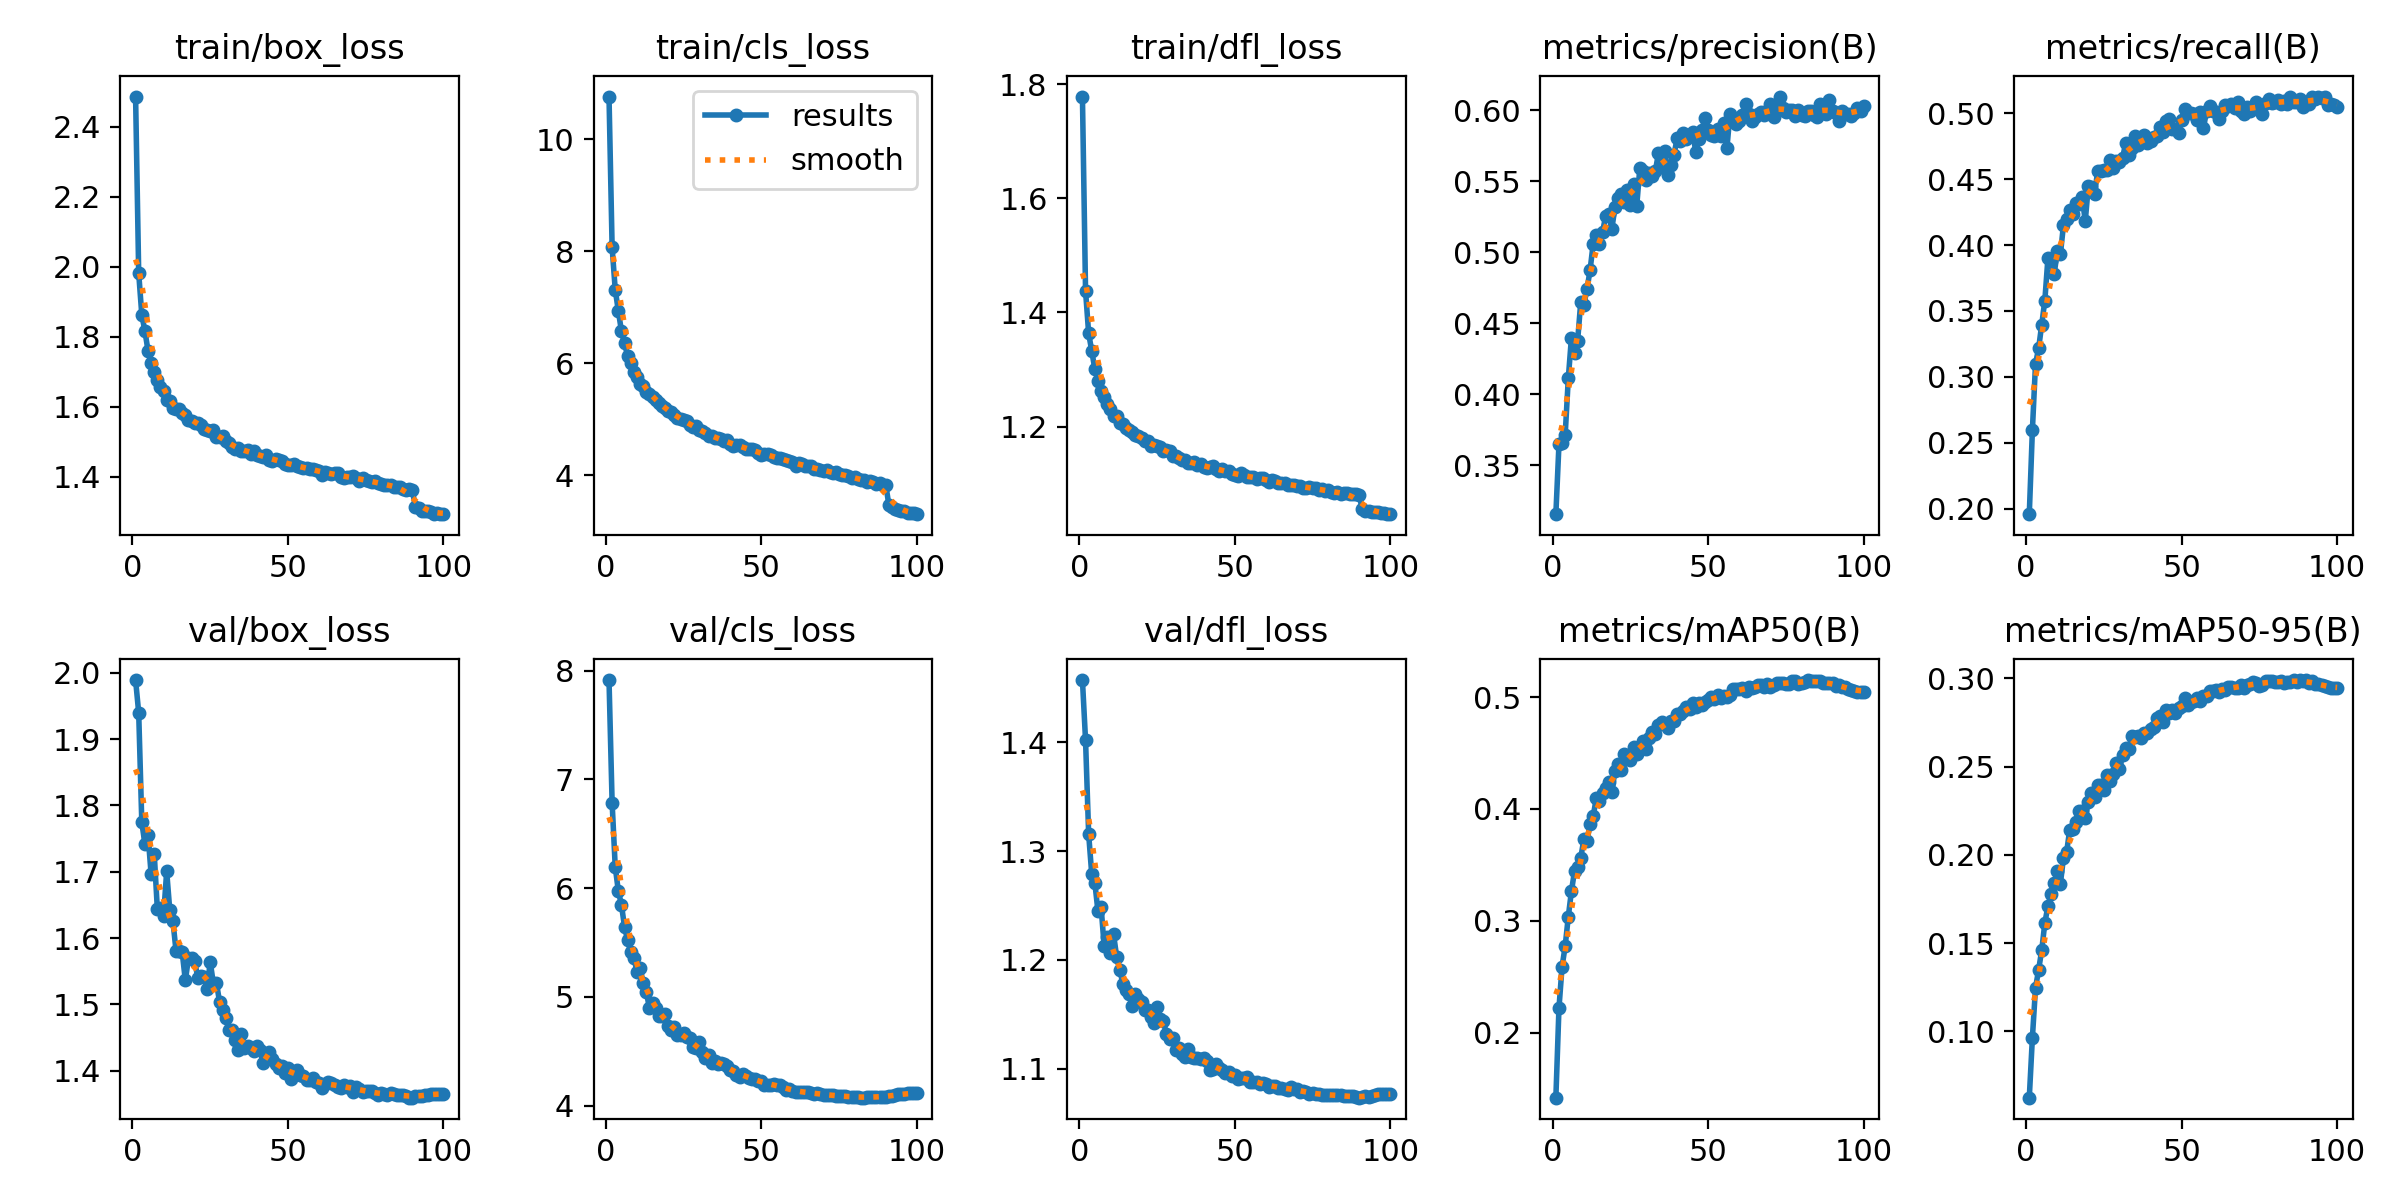

Values plotted in this chart, from the file beside it:
epoch, time, train/box_loss, train/cls_loss, train/dfl_loss, metrics/precision(B), metrics/recall(B), metrics/mAP50(B), metrics/mAP50-95(B), val/box_loss, val/cls_loss, val/dfl_loss, lr/pg0, lr/pg1, lr/pg2
1, 458.2, 2.486, 10.76, 1.779, 0.3155, 0.1957, 0.1418, 0.06247, 1.989, 7.912, 1.457, 0.0009994, 0.0009994, 0.06769
2, 911.2, 1.982, 8.072, 1.438, 0.3648, 0.2597, 0.2221, 0.09647, 1.94, 6.783, 1.402, 0.00198, 0.00198, 0.03533
3, 1359, 1.862, 7.317, 1.363, 0.366, 0.3098, 0.259, 0.1246, 1.775, 6.194, 1.316, 0.00294, 0.00294, 0.002961
4, 1809, 1.816, 6.935, 1.332, 0.3716, 0.3216, 0.2774, 0.1349, 1.742, 5.973, 1.278, 0.002911, 0.002911, 0.002911
5, 2261, 1.76, 6.576, 1.3, 0.4111, 0.3396, 0.3036, 0.146, 1.756, 5.845, 1.27, 0.002881, 0.002881, 0.002881
6, 2712, 1.726, 6.357, 1.28, 0.4397, 0.3579, 0.3263, 0.1614, 1.696, 5.641, 1.244, 0.002851, 0.002851, 0.002851
7, 3158, 1.698, 6.129, 1.262, 0.4294, 0.3902, 0.3443, 0.171, 1.727, 5.52, 1.248, 0.002822, 0.002822, 0.002822
8, 3604, 1.676, 6.011, 1.252, 0.4377, 0.3883, 0.3479, 0.1776, 1.644, 5.408, 1.212, 0.002792, 0.002792, 0.002792
9, 4055, 1.657, 5.854, 1.24, 0.4649, 0.3778, 0.3561, 0.1838, 1.645, 5.36, 1.221, 0.002762, 0.002762, 0.002762
10, 4502, 1.645, 5.762, 1.231, 0.463, 0.3953, 0.3728, 0.191, 1.633, 5.232, 1.206, 0.002733, 0.002733, 0.002733
11, 4949, 1.62, 5.625, 1.219, 0.4739, 0.393, 0.3709, 0.1836, 1.701, 5.266, 1.224, 0.002703, 0.002703, 0.002703
12, 5396, 1.615, 5.596, 1.218, 0.4873, 0.4153, 0.3869, 0.1983, 1.642, 5.126, 1.203, 0.002673, 0.002673, 0.002673
13, 5842, 1.595, 5.497, 1.206, 0.506, 0.42, 0.3934, 0.2015, 1.626, 5.043, 1.191, 0.002644, 0.002644, 0.002644
14, 6288, 1.594, 5.46, 1.204, 0.5121, 0.4267, 0.4095, 0.214, 1.581, 4.897, 1.178, 0.002614, 0.002614, 0.002614
15, 6736, 1.592, 5.393, 1.197, 0.5061, 0.4235, 0.407, 0.2149, 1.58, 4.939, 1.172, 0.002584, 0.002584, 0.002584
16, 7186, 1.582, 5.341, 1.194, 0.5141, 0.432, 0.4145, 0.2186, 1.578, 4.893, 1.168, 0.002554, 0.002554, 0.002554
17, 7630, 1.577, 5.289, 1.191, 0.5255, 0.4314, 0.4185, 0.2248, 1.536, 4.821, 1.158, 0.002525, 0.002525, 0.002525
18, 8076, 1.563, 5.23, 1.185, 0.5268, 0.4363, 0.4242, 0.2245, 1.569, 4.821, 1.169, 0.002495, 0.002495, 0.002495
19, 8521, 1.56, 5.195, 1.183, 0.5165, 0.4182, 0.4149, 0.221, 1.57, 4.84, 1.164, 0.002465, 0.002465, 0.002465
20, 8964, 1.554, 5.151, 1.18, 0.5317, 0.4451, 0.4341, 0.2301, 1.565, 4.732, 1.161, 0.002436, 0.002436, 0.002436
21, 9408, 1.552, 5.136, 1.175, 0.5381, 0.4444, 0.4402, 0.2352, 1.54, 4.693, 1.153, 0.002406, 0.002406, 0.002406
22, 9851, 1.547, 5.071, 1.174, 0.5411, 0.4388, 0.4352, 0.2328, 1.543, 4.724, 1.154, 0.002376, 0.002376, 0.002376
23, 10295, 1.537, 5.018, 1.166, 0.5352, 0.4564, 0.4493, 0.2397, 1.542, 4.647, 1.147, 0.002347, 0.002347, 0.002347
24, 10738, 1.534, 5.01, 1.167, 0.5442, 0.456, 0.4459, 0.2393, 1.524, 4.645, 1.142, 0.002317, 0.002317, 0.002317
25, 11180, 1.531, 4.982, 1.166, 0.5331, 0.4567, 0.4436, 0.2364, 1.564, 4.668, 1.157, 0.002287, 0.002287, 0.002287
26, 11624, 1.532, 4.97, 1.163, 0.5483, 0.4573, 0.4551, 0.2451, 1.532, 4.634, 1.146, 0.002257, 0.002257, 0.002257
27, 12069, 1.514, 4.891, 1.158, 0.5325, 0.4645, 0.449, 0.2417, 1.533, 4.624, 1.144, 0.002228, 0.002228, 0.002228
28, 12515, 1.513, 4.872, 1.158, 0.5593, 0.4585, 0.4538, 0.246, 1.504, 4.539, 1.132, 0.002198, 0.002198, 0.002198
29, 12960, 1.516, 4.881, 1.157, 0.5573, 0.4641, 0.4606, 0.2518, 1.491, 4.531, 1.127, 0.002168, 0.002168, 0.002168
30, 13407, 1.502, 4.812, 1.148, 0.551, 0.4631, 0.4537, 0.2485, 1.48, 4.582, 1.128, 0.002139, 0.002139, 0.002139
31, 13854, 1.496, 4.787, 1.148, 0.5558, 0.4661, 0.4634, 0.2565, 1.461, 4.489, 1.117, 0.002109, 0.002109, 0.002109
32, 14300, 1.486, 4.762, 1.144, 0.5536, 0.4776, 0.4687, 0.2604, 1.461, 4.434, 1.119, 0.002079, 0.002079, 0.002079
33, 14750, 1.478, 4.694, 1.14, 0.5573, 0.4682, 0.4672, 0.2601, 1.446, 4.466, 1.114, 0.00205, 0.00205, 0.00205
34, 15197, 1.481, 4.708, 1.141, 0.5699, 0.4737, 0.4746, 0.2671, 1.431, 4.391, 1.11, 0.00202, 0.00202, 0.00202
35, 15646, 1.473, 4.658, 1.136, 0.56, 0.483, 0.4778, 0.2666, 1.455, 4.407, 1.118, 0.00199, 0.00199, 0.00199
36, 16093, 1.474, 4.658, 1.135, 0.5714, 0.4763, 0.4761, 0.2673, 1.434, 4.383, 1.11, 0.001961, 0.001961, 0.001961
37, 16541, 1.476, 4.657, 1.138, 0.5544, 0.4806, 0.4727, 0.2663, 1.437, 4.388, 1.11, 0.001931, 0.001931, 0.001931
38, 16992, 1.466, 4.607, 1.132, 0.5617, 0.4837, 0.4784, 0.2691, 1.435, 4.386, 1.109, 0.001901, 0.001901, 0.001901
39, 17443, 1.472, 4.624, 1.134, 0.5688, 0.4775, 0.4785, 0.2691, 1.43, 4.366, 1.109, 0.001871, 0.001871, 0.001871
40, 17894, 1.461, 4.566, 1.13, 0.5804, 0.4788, 0.4847, 0.2714, 1.437, 4.329, 1.11, 0.001842, 0.001842, 0.001842
41, 18343, 1.46, 4.529, 1.127, 0.5787, 0.4824, 0.485, 0.2725, 1.432, 4.317, 1.107, 0.001812, 0.001812, 0.001812
42, 18793, 1.456, 4.545, 1.129, 0.584, 0.4831, 0.4874, 0.2772, 1.412, 4.285, 1.098, 0.001782, 0.001782, 0.001782
43, 19245, 1.463, 4.539, 1.13, 0.5797, 0.4896, 0.4912, 0.2784, 1.42, 4.267, 1.1, 0.001753, 0.001753, 0.001753
44, 19699, 1.448, 4.502, 1.125, 0.5829, 0.4858, 0.4891, 0.2753, 1.428, 4.289, 1.104, 0.001723, 0.001723, 0.001723
45, 20149, 1.444, 4.462, 1.122, 0.5849, 0.4942, 0.4945, 0.2821, 1.417, 4.27, 1.101, 0.001693, 0.001693, 0.001693
46, 20600, 1.45, 4.468, 1.125, 0.5705, 0.4957, 0.4911, 0.2802, 1.409, 4.257, 1.098, 0.001664, 0.001664, 0.001664
47, 21049, 1.449, 4.465, 1.123, 0.5797, 0.488, 0.495, 0.2818, 1.405, 4.246, 1.096, 0.001634, 0.001634, 0.001634
48, 21499, 1.445, 4.447, 1.121, 0.5864, 0.4878, 0.4931, 0.2804, 1.407, 4.242, 1.097, 0.001604, 0.001604, 0.001604
49, 21949, 1.437, 4.394, 1.117, 0.5945, 0.4853, 0.4956, 0.2831, 1.396, 4.222, 1.093, 0.001574, 0.001574, 0.001574
50, 22397, 1.434, 4.369, 1.116, 0.5864, 0.4951, 0.4974, 0.284, 1.404, 4.222, 1.094, 0.001545, 0.001545, 0.001545
51, 22847, 1.434, 4.382, 1.114, 0.5823, 0.503, 0.5003, 0.289, 1.388, 4.193, 1.09, 0.001515, 0.001515, 0.001515
52, 23295, 1.437, 4.372, 1.118, 0.5816, 0.5006, 0.4985, 0.2849, 1.395, 4.193, 1.092, 0.001485, 0.001485, 0.001485
53, 23745, 1.43, 4.356, 1.114, 0.5867, 0.5002, 0.5021, 0.2863, 1.401, 4.189, 1.091, 0.001456, 0.001456, 0.001456
54, 24195, 1.426, 4.319, 1.112, 0.582, 0.4997, 0.4987, 0.2872, 1.393, 4.2, 1.092, 0.001426, 0.001426, 0.001426
55, 24646, 1.425, 4.31, 1.111, 0.5912, 0.4947, 0.5011, 0.2886, 1.393, 4.19, 1.088, 0.001396, 0.001396, 0.001396
56, 25100, 1.425, 4.306, 1.111, 0.5732, 0.501, 0.4996, 0.2871, 1.386, 4.185, 1.088, 0.001367, 0.001367, 0.001367
57, 25554, 1.423, 4.292, 1.109, 0.5976, 0.4889, 0.5017, 0.2897, 1.387, 4.167, 1.088, 0.001337, 0.001337, 0.001337
58, 26004, 1.421, 4.275, 1.109, 0.5942, 0.5015, 0.5068, 0.2897, 1.389, 4.147, 1.086, 0.001307, 0.001307, 0.001307
59, 26453, 1.419, 4.247, 1.11, 0.5907, 0.5055, 0.5071, 0.2927, 1.382, 4.15, 1.086, 0.001277, 0.001277, 0.001277
60, 26903, 1.415, 4.23, 1.107, 0.5927, 0.5014, 0.5074, 0.2926, 1.382, 4.137, 1.086, 0.001248, 0.001248, 0.001248
... 40 more rows
